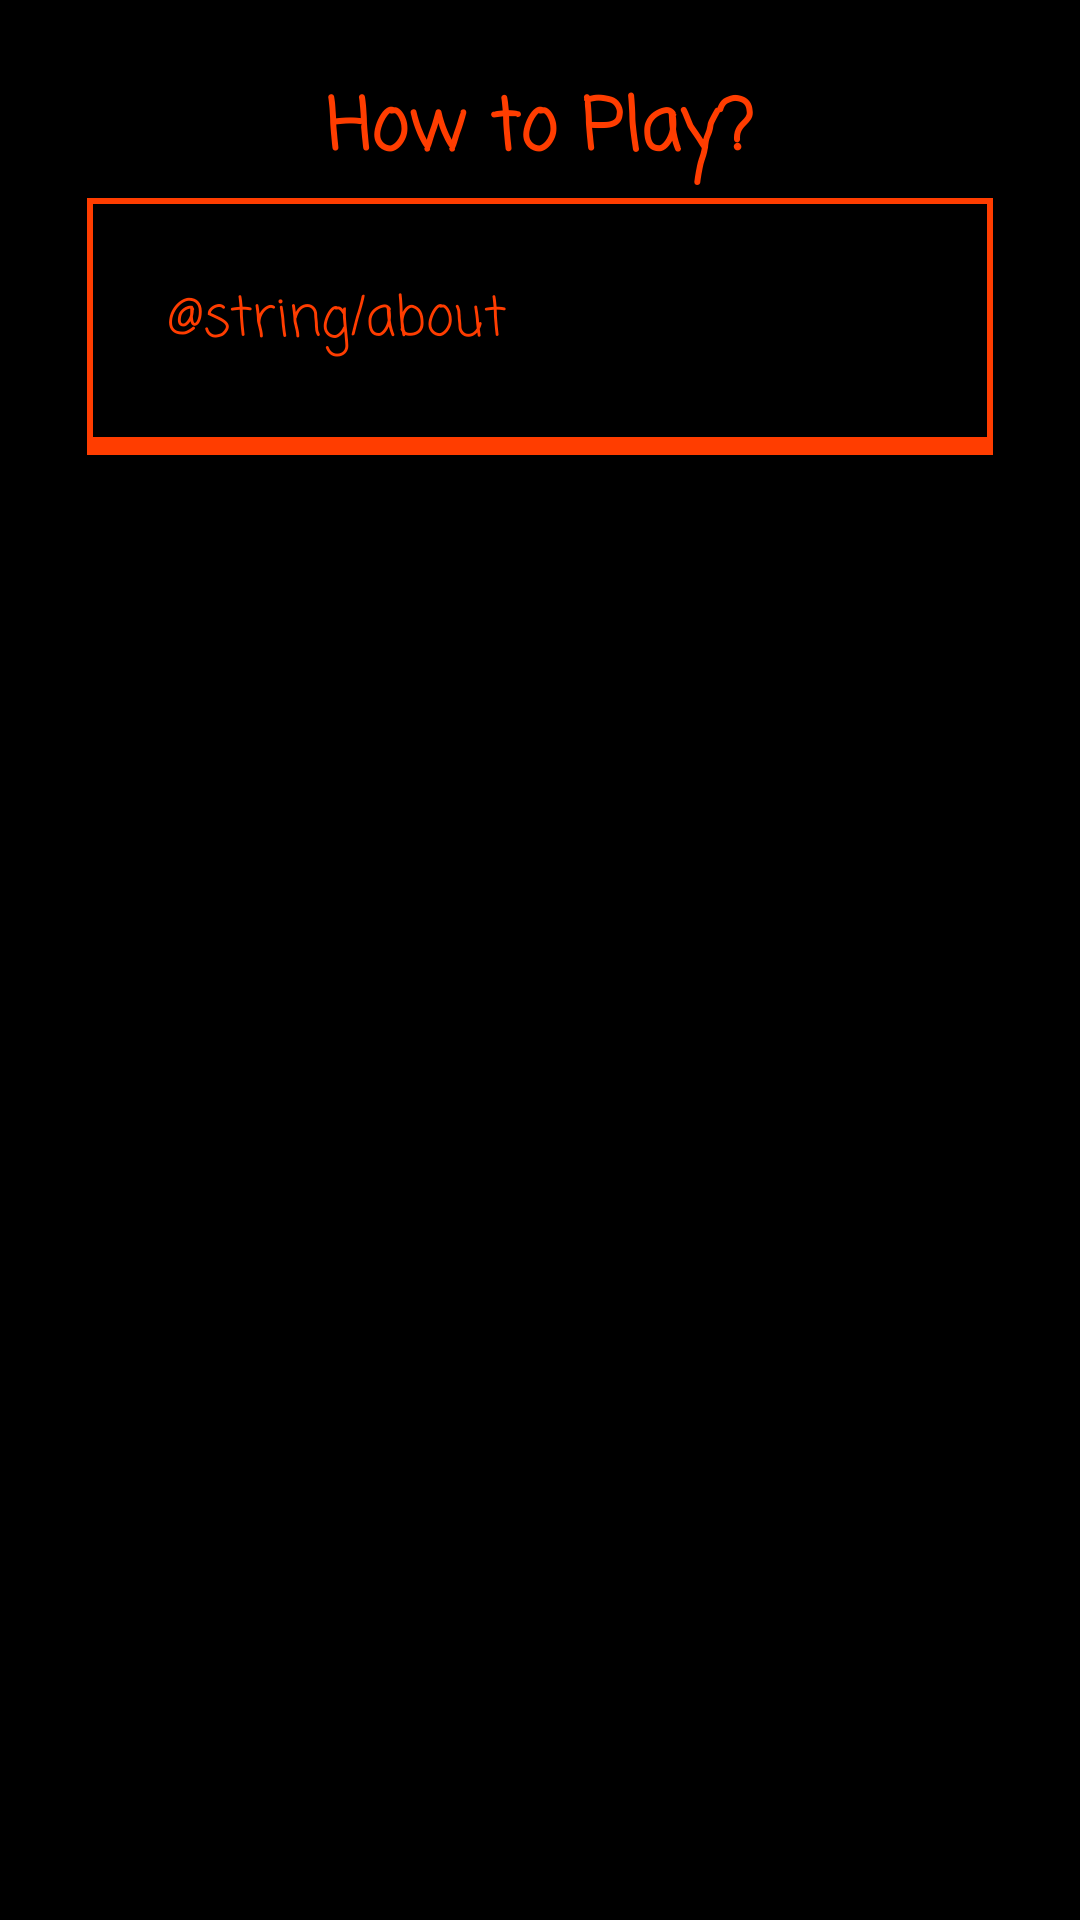

Reconstruct the res/layout file that produces this screen, plus the resources it refers to.
<!-- AndroidManifest.xml: application theme AppTheme -->
<!-- res/layout/activity_instructions.xml -->
<?xml version="1.0" encoding="utf-8"?>
<LinearLayout xmlns:android="http://schemas.android.com/apk/res/android"
    android:orientation="vertical" android:layout_width="match_parent"
    android:layout_height="match_parent"
    android:background="@color/background_color"
    android:padding="25dp">
    <LinearLayout
        android:layout_width="match_parent"
        android:layout_height="wrap_content">
        <TextView
            android:layout_width="match_parent"
            android:layout_height="match_parent"
            android:text="How to Play?"
            android:fontFamily="casual"
            android:textStyle="bold"
            android:gravity="center"
            android:textSize="24dp"
            android:textColor="@color/text_color_1"/>
    </LinearLayout>
    <ScrollView xmlns:android="http://schemas.android.com/apk/res/android"
        android:layout_width="match_parent"
        android:layout_height="wrap_content">
        <LinearLayout
            android:layout_width="match_parent"
            android:layout_height="match_parent"
            android:background="@color/text_color_1"
            android:layout_margin="@dimen/d1"
            android:paddingBottom="@dimen/d1">
            <LinearLayout
                android:layout_width="match_parent"
                android:layout_height="match_parent"
                android:background="@color/background_color"
                android:layout_margin="@dimen/d2">
                <TextView
                    android:layout_width="wrap_content"
                    android:layout_height="wrap_content"
                    android:text="@string/about"
                    android:fontFamily="casual"
                    android:padding="25dp"
                    android:lineSpacingExtra="@dimen/d1"
                    android:textColor="@color/text_color_1"
                    android:textSize="18dp"
                    android:gravity="center_vertical|center_horizontal"/>
            </LinearLayout>
        </LinearLayout>
    </ScrollView>
</LinearLayout>
<!-- resources referenced by this layout -->
<resources>
  <color name="background_color">#000000</color>
  <color name="text_color_1">#FF3D00</color>
  <dimen name="d1">4dp</dimen>
  <dimen name="d2">2dp</dimen>
  <style name="AppTheme" parent="Theme.AppCompat.Light.DarkActionBar">
          
          <item name="android:colorPrimary">#FF3D00</item>
          <item name="android:colorPrimaryDark">#FF3D00</item>
          <item name="android:colorAccent">#FF3D00</item>
      </style>
</resources>
